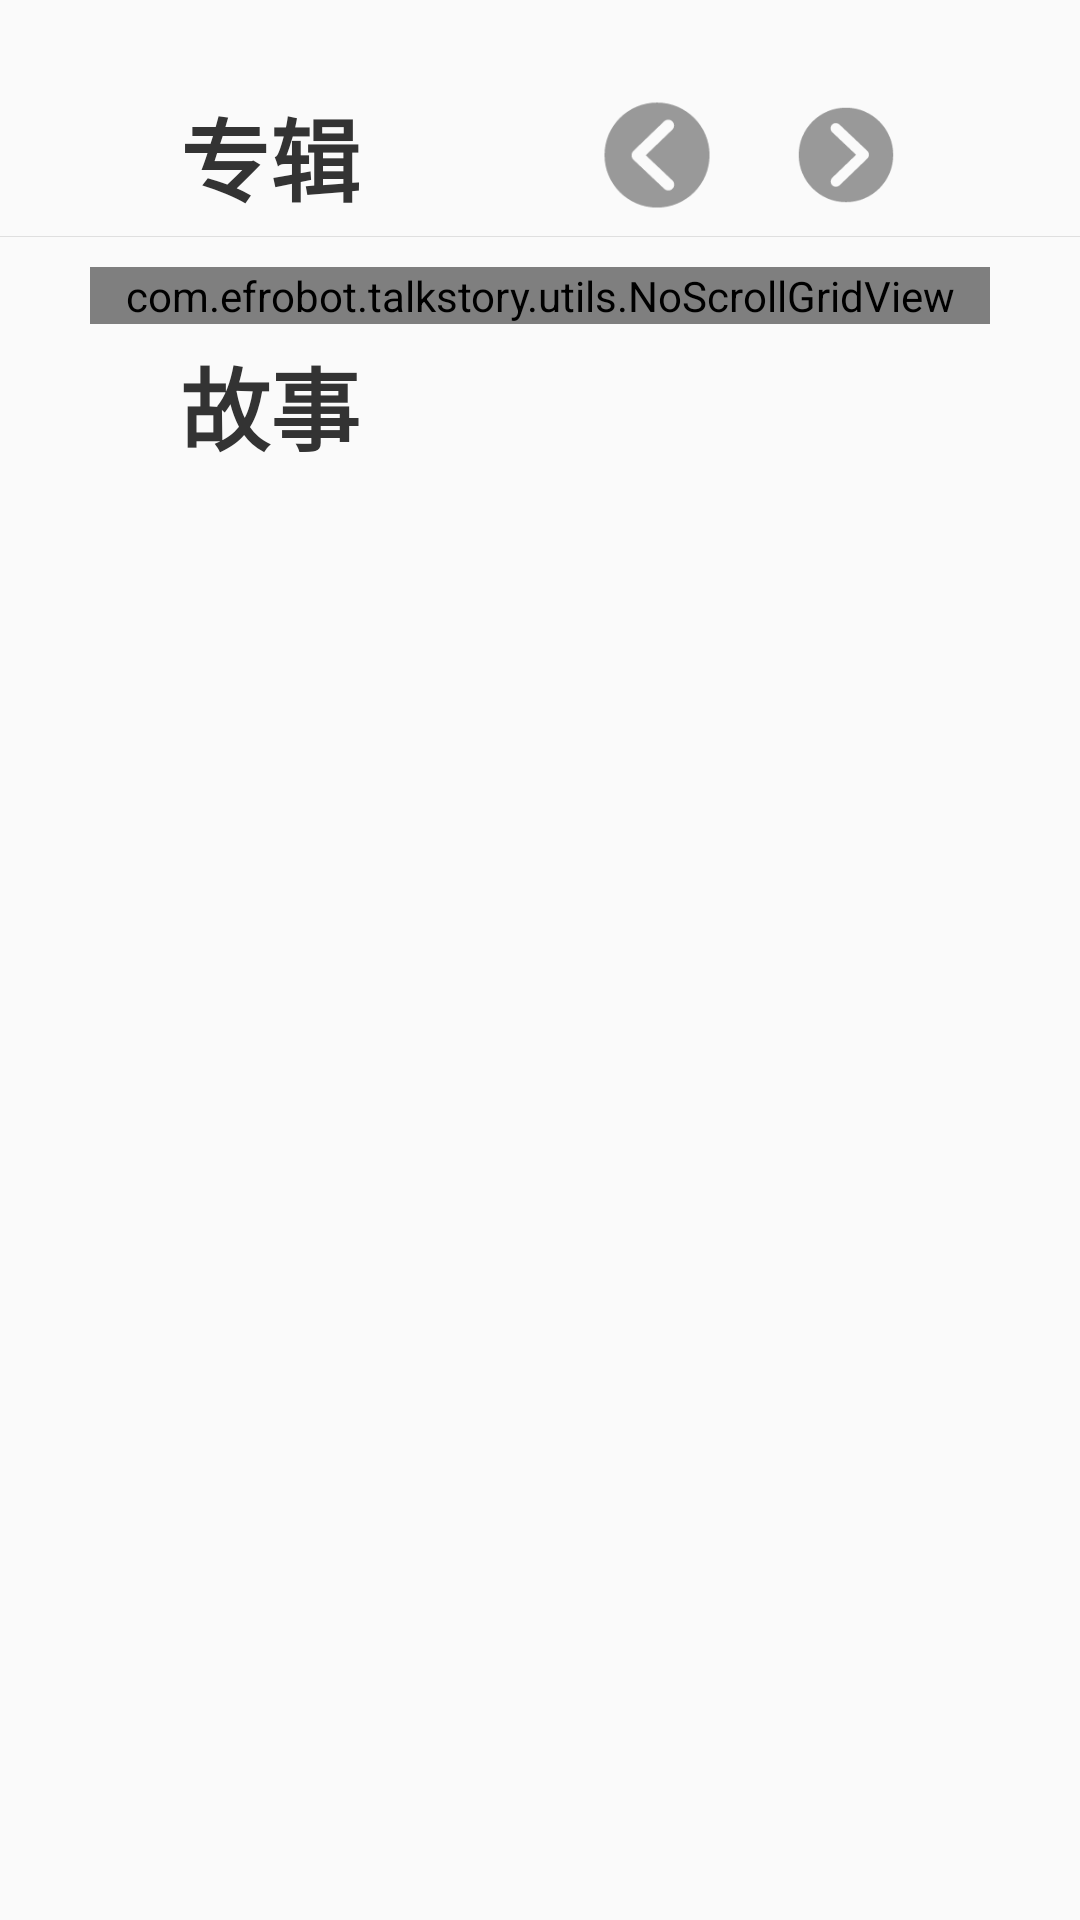

Produce the Android XML layout that renders to this screen, including the resource entries it uses.
<!-- AndroidManifest.xml: application theme AppTheme -->
<!-- res/layout/search_head_view.xml -->
<?xml version="1.0" encoding="utf-8"?>
<LinearLayout xmlns:android="http://schemas.android.com/apk/res/android"
    android:layout_width="match_parent"
    android:layout_height="wrap_content"
    android:orientation="vertical">

    <RelativeLayout
        android:layout_width="match_parent"
        android:layout_height="wrap_content"
        android:layout_marginLeft="60dp"
        android:layout_marginRight="60dp"
        android:layout_marginTop="30dp"

        >

        <TextView
            android:layout_width="wrap_content"
            android:layout_height="wrap_content"
            android:layout_centerVertical="true"
            android:text="@string/products"
            android:textColor="@color/album_item_teacher_name_color"
            android:textSize="30sp"
            android:textStyle="bold" />

        <ImageView
            android:id="@+id/search_left"
            android:layout_width="40dp"
            android:layout_height="40dp"
            android:layout_centerVertical="true"
            android:layout_toLeftOf="@+id/search_right"
            android:background="@mipmap/right_image"
            android:rotation="180" />

        <ImageView
            android:id="@+id/search_right"
            android:layout_width="36dp"
            android:layout_height="36dp"
            android:layout_alignParentRight="true"
            android:layout_centerVertical="true"
            android:layout_marginLeft="25dp"
            android:background="@mipmap/right_image" />
    </RelativeLayout>

    <View
        android:layout_width="match_parent"
        android:layout_height="1px"
        android:layout_marginTop="5dp"
        android:background="#90CCCCCC" />

    <com.efrobot.talkstory.utils.NoScrollGridView
        android:id="@+id/competitive_products_grid_view"
        android:layout_width="match_parent"
        android:layout_height="wrap_content"
        android:layout_marginLeft="30dp"
        android:layout_marginRight="30dp"
        android:layout_marginTop="10dp"
        android:gravity="center"
        android:horizontalSpacing="20dp"
        android:numColumns="4" />


    <TextView
        android:layout_width="wrap_content"
        android:layout_height="wrap_content"
        android:layout_marginBottom="10dp"
        android:layout_marginLeft="60dp"
        android:layout_marginTop="5dp"
        android:text="@string/story"
        android:textColor="@color/album_item_teacher_name_color"
        android:textSize="30sp"
        android:textStyle="bold" />


</LinearLayout>
<!-- resources referenced by this layout -->
<resources>
  <color name="album_item_teacher_name_color">#FF333333</color>
  <!-- mipmap right_image: png bitmap (mipmap-xhdpi, 2613 bytes) -->
  <string name="products">专辑</string>
  <string name="story">故事</string>
  <style name="AppTheme" parent="Theme.AppCompat.Light.DarkActionBar">
          
          <item name="colorPrimary">@color/colorPrimary</item>
          <item name="colorPrimaryDark">@color/colorPrimaryDark</item>
          <item name="colorAccent">@color/colorAccent</item>
      </style>
  <color name="colorPrimary">#3F51B5</color>
  <color name="colorPrimaryDark">#303F9F</color>
  <color name="colorAccent">#FF4081</color>
</resources>
